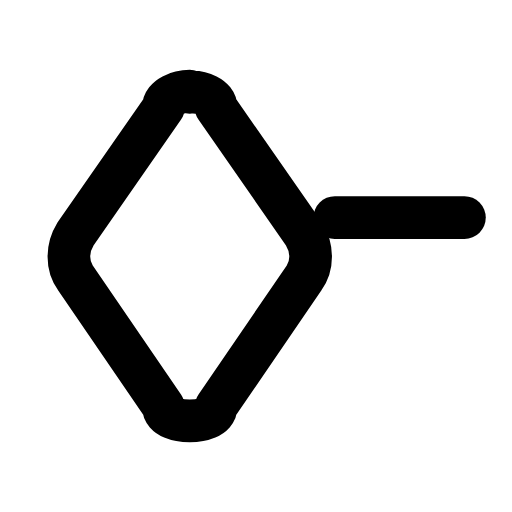
t = 0.00 s
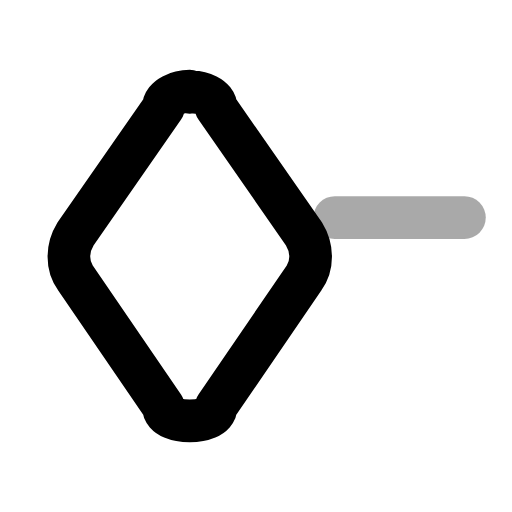
t = 0.22 s
t = 0.44 s: frame unchanged from t = 0.00 s, image omitted
t = 0.68 s: frame unchanged from t = 0.00 s, image omitted
t = 0.92 s: frame unchanged from t = 0.00 s, image omitted
t = 1.16 s: frame unchanged from t = 0.00 s, image omitted

The animated SVG that drew these frames (rendered in a browser with its animation timeline set to each time). Animation: 1 SMIL element (animate=1); one cycle of 1.40 s, repeats indefinitely.

<svg xmlns="http://www.w3.org/2000/svg" width="24" height="24" viewBox="0 0 24 24" fill="none"><g transform="translate(-0.375 -2.162) scale(1.03)"><path stroke="currentColor" stroke-width="1.942" stroke-linecap="round" stroke-linejoin="round" fill="none" d="M9 6.3C9.5 6.25 10.2 6.5 10.2 7L14.2 12.75C14.6 13.4 14.6 14.2 14.2 14.75L10.2 20.6C10.2 21.1 9.5 21.25 9 21.25C8.5 21.25 7.8 21.1 7.8 20.6L3.8 14.75C3.4 14.2 3.4 13.4 3.8 12.75L7.8 7C7.8 6.5 8.5 6.25 9 6.25Z"></path><line stroke="currentColor" stroke-width="1.942" stroke-linecap="round" stroke-linejoin="round" fill="none" x1="15.6" y1="12" x2="21.5" y2="12"><animate attributeName="opacity" values="1;1;0.2;1;1;1;1;0.2;1;1;1" keyTimes="0;0.144;0.207;0.27;0.45;0.6;0.72;0.762;0.804;0.9;1" dur="1.4s" repeatCount="indefinite" calcMode="spline" keySplines="0.16 1 0.3 1;0.16 1 0.3 1;0.16 1 0.3 1;0.16 1 0.3 1;0.16 1 0.3 1;0.16 1 0.3 1;0.16 1 0.3 1;0.16 1 0.3 1;0.16 1 0.3 1;0.16 1 0.3 1"/></line></g></svg>
